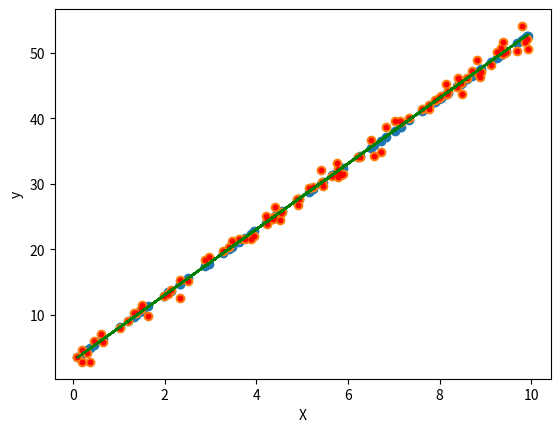

Python code for this plot:
#!/usr/bin/env python
# coding: utf-8

# ## Write a program to generate the 100 sample point which follows the following linear equation: y=5x+3. Assume that the  x variable take the values in range [0, 10].
# - NOTE: Use the values of (y ) ̂ and x to estimate the value of slope and intercept.
# 

# In[1]:


import numpy as np
#creating a function which takes low bound, high bund and n as input and outputs n random integers between the bounds
def gen_random_points(low_bound, high_bound, n):
    X = np.random.uniform(low_bound, high_bound, n)
    y = 5*X + 3
    return (X, y)
#generating 100 random points between [0,10]
X, y = gen_random_points(0,10,100)


# In[8]:


#visualizing the obtained points on scatterplot
import matplotlib.pyplot as plt
plt.scatter(X,y)
plt.ylabel('y')
plt.xlabel('X')
plt.show()


# ##  Now add the additive white Gaussian noise N(0,1) with zero mean and unity variance to y to obtain (y ) ̂=y+N(0,1). Now estimate the values of slope and intercept using the linear regression analysis. 

# In[3]:


#Adding AWGN with mean=0 and varience = 1 to the output y
noise = np.random.normal(0, 1, y.shape)
y_ = noise + y


# In[4]:


#plotting y'
import matplotlib.pyplot as plt
plt.scatter(X,y_)
plt.ylabel('y_')
plt.xlabel('X')
plt.show()


# In[5]:


#applying simple lenier regression to estimate slope and intercept
def estimate_coef(x, y):
    n = np.size(x) 
    # mean of x and y vector 
    m_x, m_y = np.mean(x), np.mean(y) 
    # calculating cross-deviation and deviation about x 
    SS_xy = np.sum(y*x) - n*m_y*m_x 
    SS_xx = np.sum(x*x) - n*m_x*m_x
    # calculating regression coefficients 
    slope = SS_xy / SS_xx 
    intercept = m_y - slope*m_x 
  
    return intercept,slope
intercept, slope = estimate_coef(X,y_)


# In[6]:


#printing the result
print("The estimated equation found using LR is:", "Y =",slope,"*X + ",intercept)


# In[7]:


#plotting the estimated line and train data
plt.scatter(X, y_, color = "r",marker = "o", s = 10) 
y_pred = intercept + slope*X 
plt.plot(X, y_pred, color = "g") 
plt.xlabel('X') 
plt.ylabel('y') 
plt.show() 

